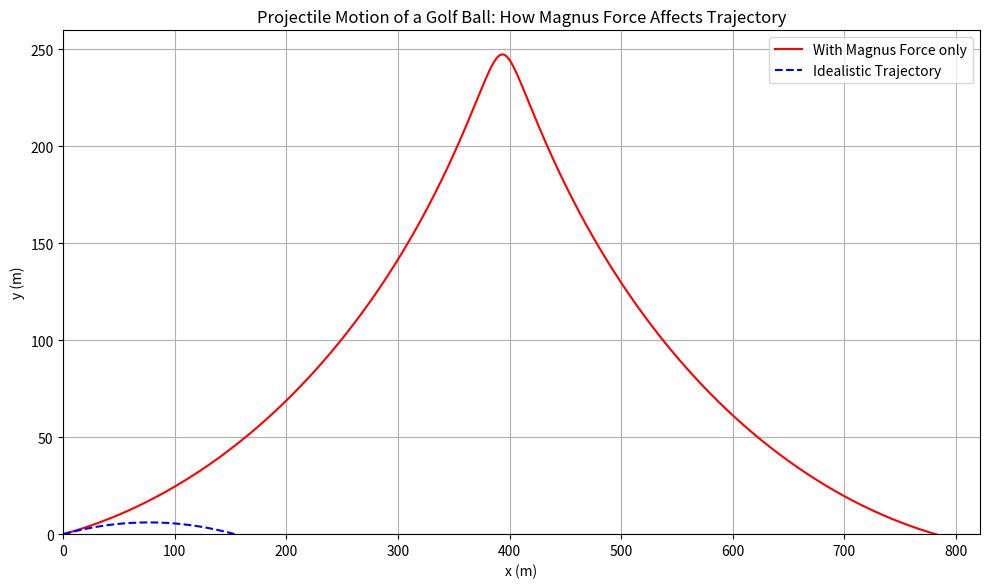

Generate this figure with matplotlib:
# Re-importing necessary libraries and resetting constants after environment reset
import numpy as np
import matplotlib.pyplot as plt

# Constants
g = 9.81  # gravitational acceleration (m/s^2)
rho = 1.225  # density of air at sea level (kg/m^3)
A = 0.00143  # cross-sectional area of golf ball (m^2)
m = 0.04593  # mass of golf ball (kg)
drag_coefficient = 7 / 2  # drag coefficient
T0 = 288.15  # sea level temperature (K)
a = 6.5e-3  # temperature lapse rate (K/m)
alpha = 2.5  # exponent for air
S0_omega_m = 0.25  # Magnus force coefficient (S0 * omega / m)

# Initial conditions
v0 = 70  # initial velocity (m/s)
theta = np.radians(9)  # launch angle (radians)
vx0 = v0 * np.cos(theta)  # initial horizontal velocity (m/s)
vy0 = v0 * np.sin(theta)  # initial vertical velocity (m/s)
x0, y0 = 0, 0  # initial position (m)
dt = 0.01  # time step (s)

# Euler's method for projectile motion
def projectile_motion_with_drag(vx, vy, x, y, dt, include_drag=True):
    x_vals, y_vals = [x], [y]
    while y >=0:
        if include_drag:
            drag_force = -drag_coefficient * rho * A / m
        else:
            drag_force = 0
        ax = drag_force * vx
        ay = drag_force * vy - g
        vx += ax * dt
        vy += ay * dt
        x += vx * dt
        y += vy * dt
        x_vals.append(x)
        y_vals.append(y)
    return np.array(x_vals), np.array(y_vals)

# Compute trajectories
x_no_drag, y_no_drag = projectile_motion_with_drag(vx0, vy0, x0, y0, dt, include_drag=False)

# Euler's method including both drag and Magnus forces
def projectile_motion_with_drag_and_magnus(vx, vy, x, y, dt, include_drag=True):
    x_vals, y_vals = [x], [y]
    while y >= 0:
        # Height-dependent air density

        rho_y = rho * (1 - (a * y) / T0)**alpha if include_drag else 0
        # Drag and Magnus force components
        drag_fx = -drag_coefficient * rho_y * A * vx
        drag_fy = -drag_coefficient * rho_y * A * vy
        magnus_fx = -S0_omega_m * vy
        magnus_fy = S0_omega_m * vx
        
        # Accelerations
        ax = drag_fx / m + magnus_fx
        ay = drag_fy / m + magnus_fy - g
        
        # Update velocities
        vx += ax * dt
        vy += ay * dt
        
        # Update positions
        x += vx * dt
        y += vy * dt
        
        x_vals.append(x)
        y_vals.append(y)
    return np.array(x_vals), np.array(y_vals)

# Compute trajectory with drag and Magnus force
x_drag_magnus, y_drag_magnus = projectile_motion_with_drag_and_magnus(vx0, vy0, x0, y0, dt, include_drag=False)


# Plot the results
plt.figure(figsize=(10, 6), dpi=150)
plt.plot(x_drag_magnus, y_drag_magnus, label="With Magnus Force only",color="red")
plt.plot(x_no_drag, y_no_drag, label="Idealistic Trajectory", linestyle="--", color="blue")
plt.title("Projectile Motion of a Golf Ball: How Magnus Force Affects Trajectory")
plt.xlabel("x (m)")
plt.ylabel("y (m)")
plt.legend()
plt.grid()
plt.xlim(left=0)
plt.ylim(bottom=0)
plt.tight_layout()
plt.savefig("trajectory-magnus.png")
plt.show()
